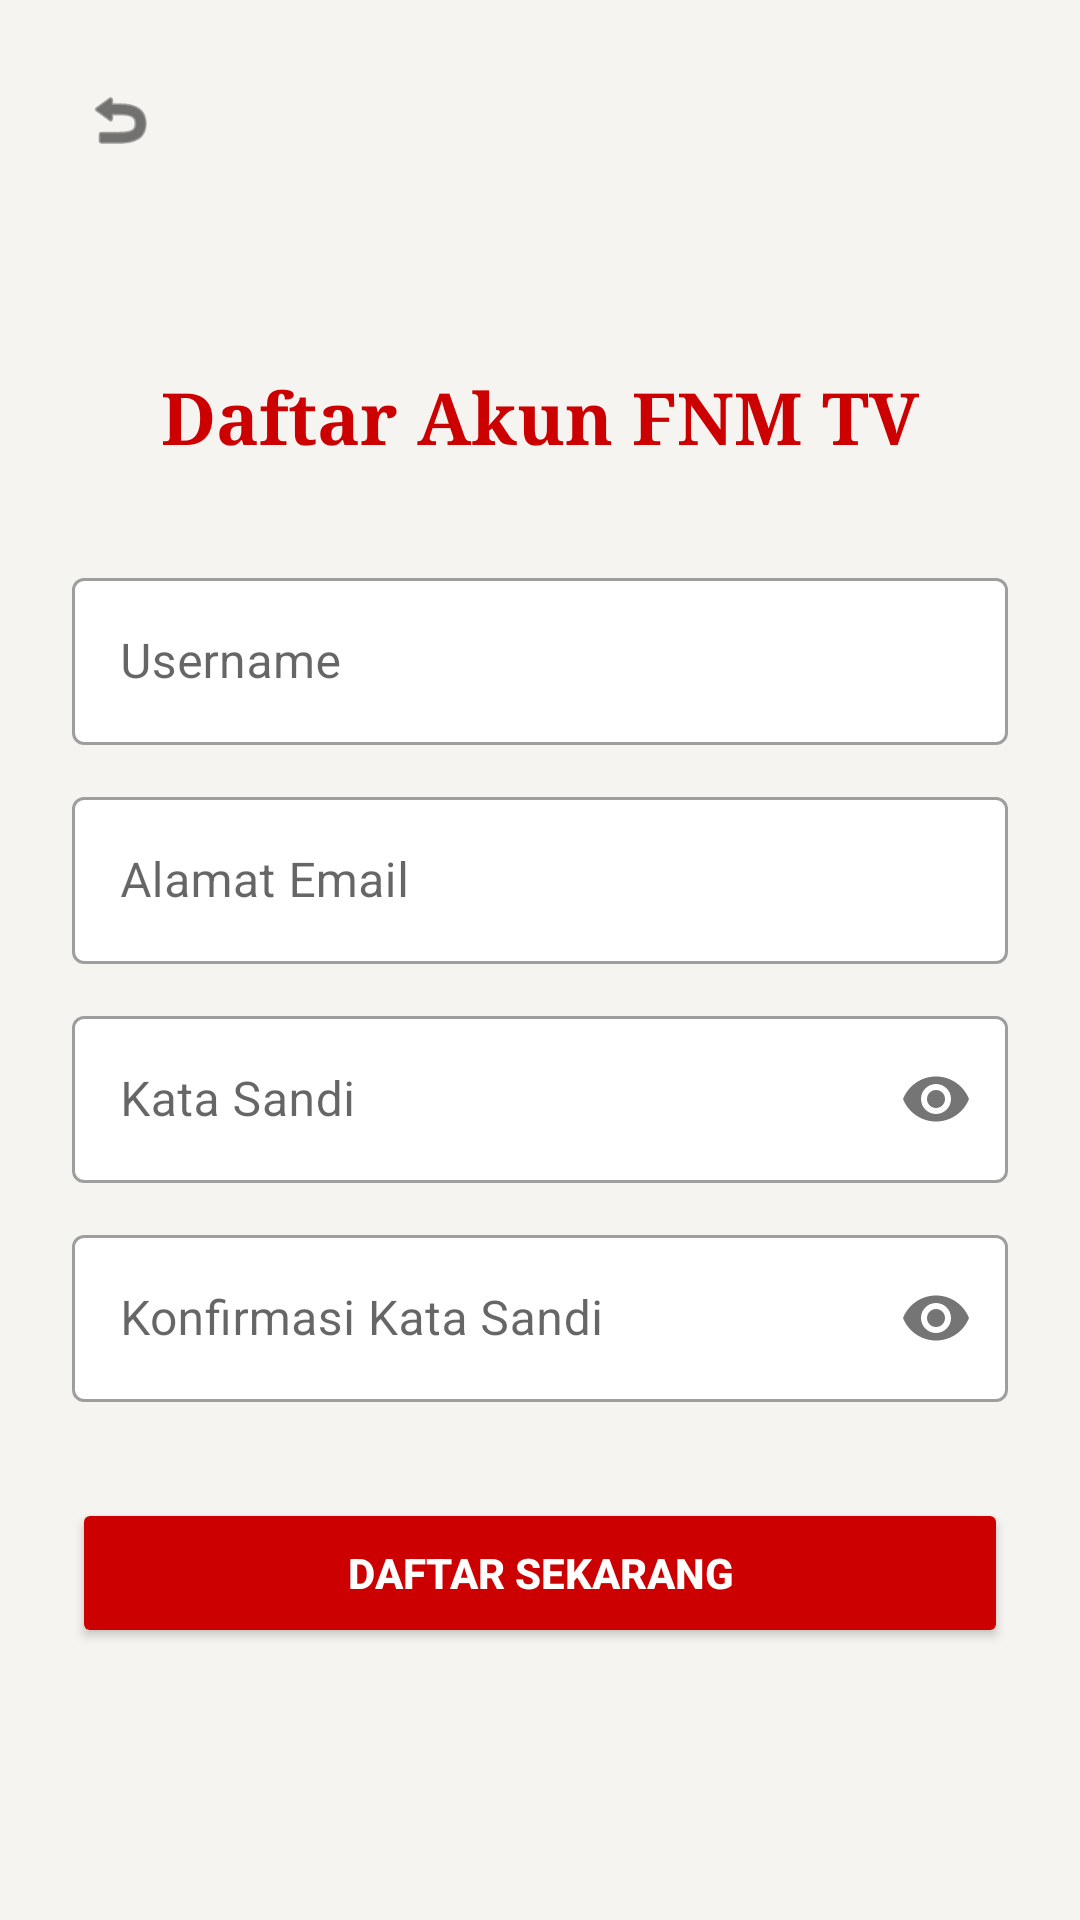

The Android layout XML behind this screen, and the referenced resources:
<!-- AndroidManifest.xml: application theme Theme.FnmtvMobile -->
<!-- res/layout/activity_register.xml -->
<?xml version="1.0" encoding="utf-8"?>
<LinearLayout xmlns:android="http://schemas.android.com/apk/res/android"
    xmlns:app="http://schemas.android.com/apk/res-auto"
    android:layout_width="match_parent"
    android:layout_height="match_parent"
    android:orientation="vertical"
    android:padding="24dp"
    android:background="@color/fnm_bg">

    <ImageView
        android:id="@+id/btnBack"
        android:layout_width="32dp"
        android:layout_height="32dp"
        android:background="?attr/selectableItemBackgroundBorderless"
        android:clickable="true"
        android:focusable="true"
        android:padding="4dp"
        android:src="@android:drawable/ic_menu_revert"
        app:tint="@color/fnm_text" />

    <LinearLayout
        android:layout_width="match_parent"
        android:layout_height="0dp"
        android:layout_weight="1"
        android:gravity="center_vertical"
        android:orientation="vertical">

        <TextView
            android:layout_width="wrap_content"
            android:layout_height="wrap_content"
            android:text="Daftar Akun FNM TV"
            android:textColor="@color/fnm_red"
            android:textSize="24sp"
            android:textStyle="bold"
            android:fontFamily="serif"
            android:layout_gravity="center"
            android:layout_marginBottom="32dp"/>

        <com.google.android.material.textfield.TextInputLayout
            android:layout_width="match_parent"
            android:layout_height="wrap_content"
            android:hint="Username"
            app:boxBackgroundColor="@color/fnm_white"
            style="@style/Widget.MaterialComponents.TextInputLayout.OutlinedBox">
            <com.google.android.material.textfield.TextInputEditText
                android:id="@+id/etRegUsername"
                android:layout_width="match_parent"
                android:layout_height="wrap_content"
                android:inputType="text"/>
        </com.google.android.material.textfield.TextInputLayout>

        <com.google.android.material.textfield.TextInputLayout
            android:layout_width="match_parent"
            android:layout_height="wrap_content"
            android:layout_marginTop="12dp"
            android:hint="Alamat Email"
            app:boxBackgroundColor="@color/fnm_white"
            style="@style/Widget.MaterialComponents.TextInputLayout.OutlinedBox">
            <com.google.android.material.textfield.TextInputEditText
                android:id="@+id/etRegEmail"
                android:layout_width="match_parent"
                android:layout_height="wrap_content"
                android:inputType="textEmailAddress"/>
        </com.google.android.material.textfield.TextInputLayout>

        <com.google.android.material.textfield.TextInputLayout
            android:layout_width="match_parent"
            android:layout_height="wrap_content"
            android:layout_marginTop="12dp"
            android:hint="Kata Sandi"
            app:passwordToggleEnabled="true"
            app:boxBackgroundColor="@color/fnm_white"
            style="@style/Widget.MaterialComponents.TextInputLayout.OutlinedBox">
            <com.google.android.material.textfield.TextInputEditText
                android:id="@+id/etRegPassword"
                android:layout_width="match_parent"
                android:layout_height="wrap_content"
                android:inputType="textPassword"/>
        </com.google.android.material.textfield.TextInputLayout>

        <com.google.android.material.textfield.TextInputLayout
            android:layout_width="match_parent"
            android:layout_height="wrap_content"
            android:layout_marginTop="12dp"
            android:hint="Konfirmasi Kata Sandi"
            app:passwordToggleEnabled="true"
            app:boxBackgroundColor="@color/fnm_white"
            style="@style/Widget.MaterialComponents.TextInputLayout.OutlinedBox">
            <com.google.android.material.textfield.TextInputEditText
                android:id="@+id/etRegPasswordConfirm"
                android:layout_width="match_parent"
                android:layout_height="wrap_content"
                android:inputType="textPassword"/>
        </com.google.android.material.textfield.TextInputLayout>

        <Button
            android:id="@+id/btnRegisterSubmit"
            android:layout_width="match_parent"
            android:layout_height="50dp"
            android:text="Daftar Sekarang"
            android:backgroundTint="@color/fnm_red"
            android:textColor="@color/fnm_white"
            android:layout_marginTop="32dp"
            android:textStyle="bold"/>

    </LinearLayout>
</LinearLayout>
<!-- resources referenced by this layout -->
<resources>
  <color name="fnm_bg">#F5F4F0</color>
  <color name="fnm_red">#CC0000</color>
  <color name="fnm_text">#1A1A1A</color>
  <color name="fnm_white">#FFFFFF</color>
  <style name="Theme.FnmtvMobile" parent="Theme.MaterialComponents.Light.NoActionBar">
          <item name="colorPrimary">@color/fnm_red</item>
          <item name="colorPrimaryVariant">@color/fnm_red</item>
          <item name="colorOnPrimary">@color/fnm_white</item>
  
          <item name="colorSecondary">@color/fnm_red</item>
          <item name="colorSecondaryVariant">@color/fnm_red</item>
          <item name="colorOnSecondary">@color/fnm_white</item>
  
          <item name="android:windowBackground">@color/fnm_bg</item>
          <item name="android:statusBarColor">@color/fnm_red</item>
  
          <item name="actionOverflowMenuStyle">@style/RedOverflowMenu</item>
          <item name="actionBarPopupTheme">@style/RedPopupMenu</item>
      </style>
  <style name="RedOverflowMenu" parent="Widget.MaterialComponents.PopupMenu.Overflow">
          <item name="android:overlapAnchor">false</item>
          <item name="android:dropDownVerticalOffset">5dp</item>
      </style>
  <style name="RedPopupMenu" parent="ThemeOverlay.MaterialComponents.Dark">
          <item name="colorSurface">@color/fnm_red</item>
          <item name="android:colorBackground">@color/fnm_red</item>
          <item name="android:popupBackground">@color/fnm_red</item>
          <item name="colorOnSurface">@color/fnm_white</item>
          <item name="android:textColor">@color/fnm_white</item>
          <item name="android:textColorPrimary">@color/fnm_white</item>
      </style>
</resources>
